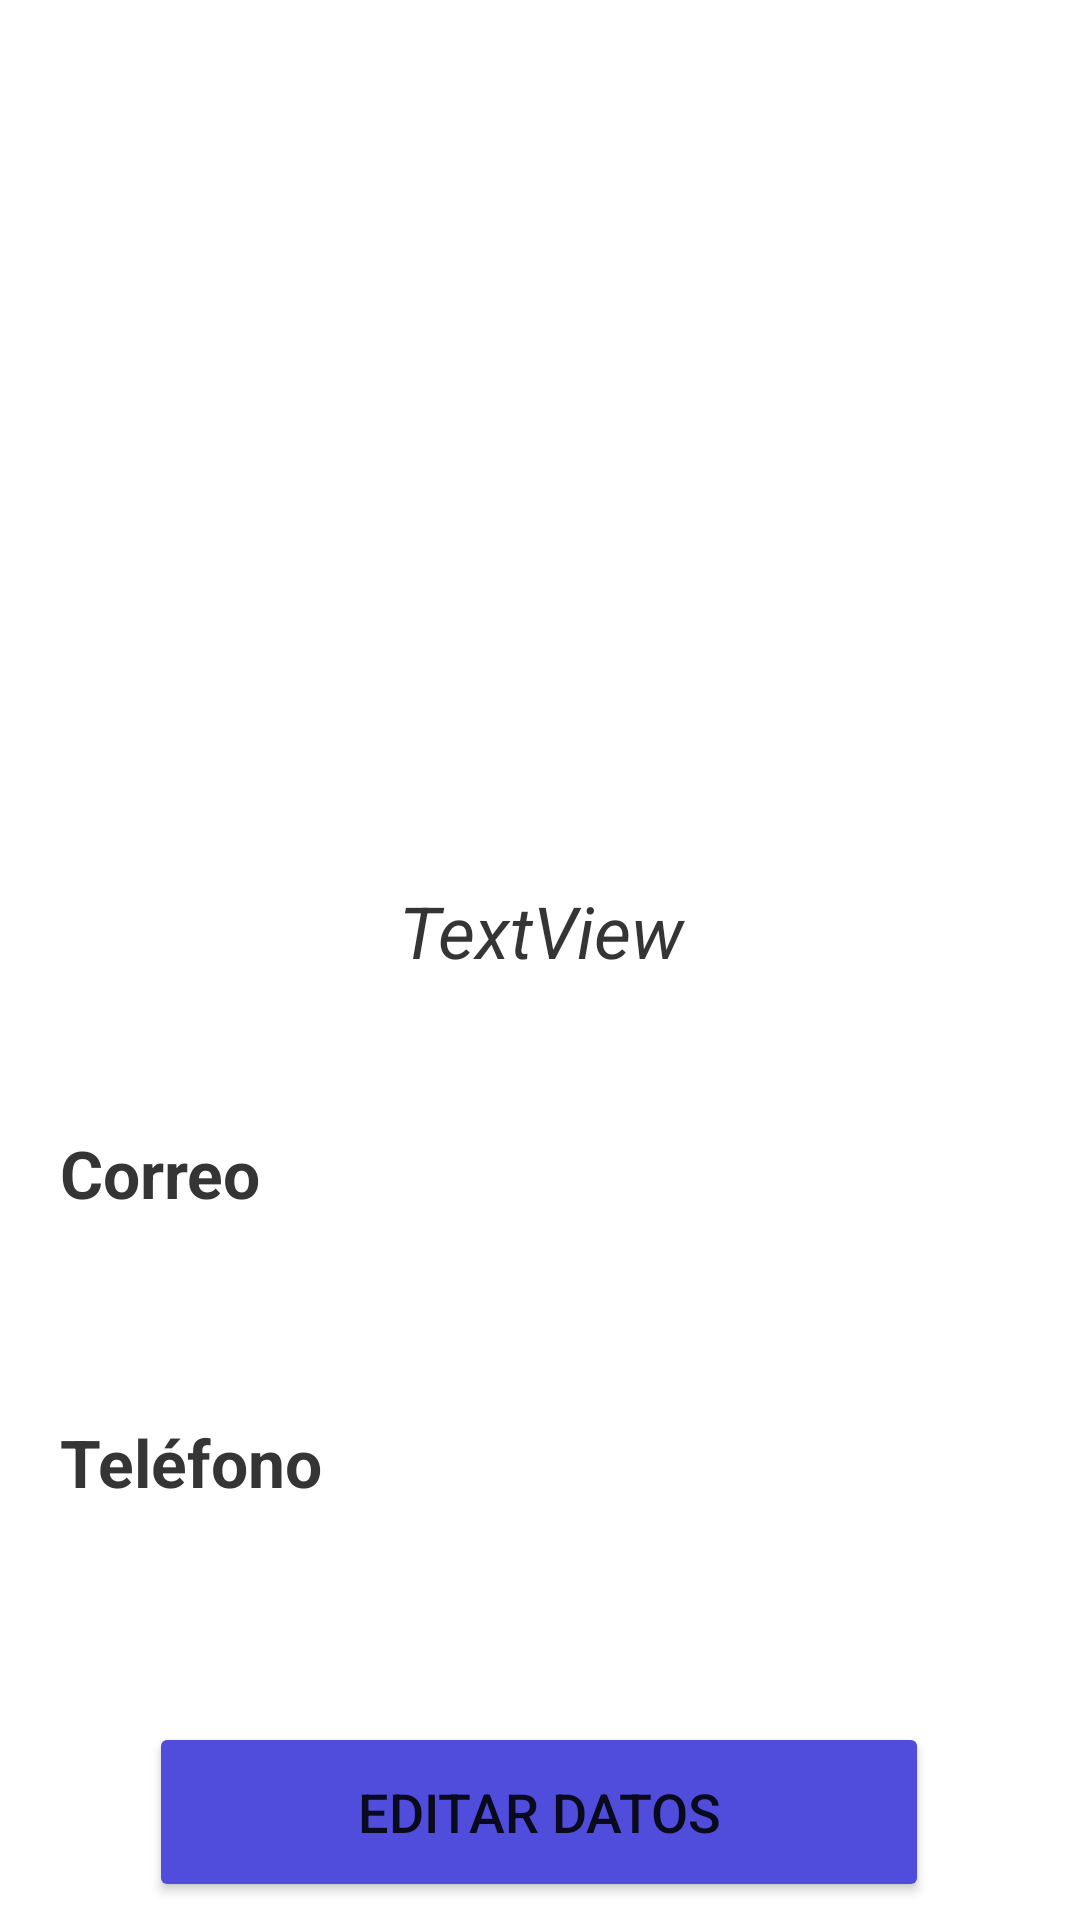

Write the Android layout XML for this screen, with the resource values it uses.
<!-- AndroidManifest.xml: application theme Theme.Transformar -->
<!-- res/layout/activity_perfil_usuario.xml -->
<?xml version="1.0" encoding="utf-8"?>
<androidx.constraintlayout.widget.ConstraintLayout xmlns:android="http://schemas.android.com/apk/res/android"
    xmlns:app="http://schemas.android.com/apk/res-auto"
    xmlns:tools="http://schemas.android.com/tools"
    android:layout_width="match_parent"
    android:layout_height="match_parent"
    tools:context=".PerfilUsuario">

    <androidx.appcompat.widget.Toolbar
        android:id="@+id/toolbar"
        android:layout_width="match_parent"
        android:layout_height="?attr/actionBarSize"
        android:background="@color/transparente"
        app:title=""
        tools:ignore="MissingConstraints" />

    <ImageView
        android:id="@+id/imageView10"
        android:layout_width="312dp"
        android:layout_height="218dp"
        android:layout_marginTop="52dp"
        app:layout_constraintEnd_toEndOf="parent"
        app:layout_constraintHorizontal_bias="0.494"
        app:layout_constraintStart_toStartOf="parent"
        app:layout_constraintTop_toTopOf="parent"
        app:srcCompat="@drawable/perfil" />

    <LinearLayout
        android:id="@+id/linearLayout2"
        android:layout_width="320dp"
        android:layout_height="260dp"
        android:layout_marginTop="24dp"
        android:orientation="vertical"
        app:layout_constraintEnd_toEndOf="parent"
        app:layout_constraintStart_toStartOf="parent"
        app:layout_constraintTop_toBottomOf="@+id/imageView10">

        <TextView
            android:id="@+id/txtNombrePerfil"
            android:layout_width="match_parent"
            android:layout_height="wrap_content"
            android:gravity="center"
            android:text="TextView"
            android:textColor="#353535"
            android:textSize="24sp"
            android:textStyle="italic" />

        <TextView
            android:id="@+id/textView7"
            android:layout_width="match_parent"
            android:layout_height="wrap_content"
            android:layout_marginTop="50dp"
            android:text="@string/Correo"
            android:textColor="#353535"
            android:textSize="22sp"
            android:textStyle="bold" />

        <TextView
            android:id="@+id/txtCorreoPerfil"
            android:layout_width="match_parent"
            android:layout_height="wrap_content"
            android:layout_marginTop="10dp"
            android:textSize="20sp"
            android:textStyle="italic" />

        <TextView
            android:id="@+id/textView9"
            android:layout_width="match_parent"
            android:layout_height="wrap_content"
            android:layout_marginTop="30dp"
            android:text="@string/telefono"
            android:textColor="#FF353535"
            android:textSize="22sp"
            android:textStyle="bold" />

        <TextView
            android:id="@+id/txtTelefonoPerfil"
            android:layout_width="match_parent"
            android:layout_height="wrap_content"
            android:layout_marginTop="10dp"
            android:textSize="20sp"
            android:textStyle="italic" />
    </LinearLayout>

    <Button
        android:id="@+id/btnCambiarDatos"
        android:layout_width="260dp"
        android:layout_height="60dp"
        android:layout_marginTop="20dp"
        android:backgroundTint="@color/lila"
        android:text="@string/cambiarDatos"
        android:textSize="18sp"
        app:cornerRadius="12dp"
        app:layout_constraintEnd_toEndOf="parent"
        app:layout_constraintHorizontal_bias="0.498"
        app:layout_constraintStart_toStartOf="parent"
        app:layout_constraintTop_toBottomOf="@+id/linearLayout2" />
</androidx.constraintlayout.widget.ConstraintLayout>
<!-- resources referenced by this layout -->
<resources>
  <color name="lila">#504cdc</color>
  <color name="transparente">#0090C4EC</color>
  <string name="Correo">Correo</string>
  <string name="cambiarDatos">Editar Datos</string>
  <string name="telefono">Teléfono</string>
  <style name="Theme.Transformar" parent="Theme.MaterialComponents.DayNight.NoActionBar">
          
          <item name="colorPrimary">@color/purple_500</item>
          <item name="colorPrimaryVariant">@color/purple_700</item>
          <item name="colorOnPrimary">@color/white</item>
          
          <item name="colorSecondary">@color/teal_200</item>
          <item name="colorSecondaryVariant">@color/teal_700</item>
          <item name="colorOnSecondary">@color/black</item>
          
          <item name="android:statusBarColor" tools:targetApi="l">?attr/colorPrimaryVariant</item>
          
      </style>
  <color name="purple_500">#FF6200EE</color>
  <color name="purple_700">#FF3700B3</color>
  <color name="white">#FFFFFFFF</color>
  <color name="teal_200">#FF03DAC5</color>
  <color name="teal_700">#FF018786</color>
  <color name="black">#FF000000</color>
</resources>
